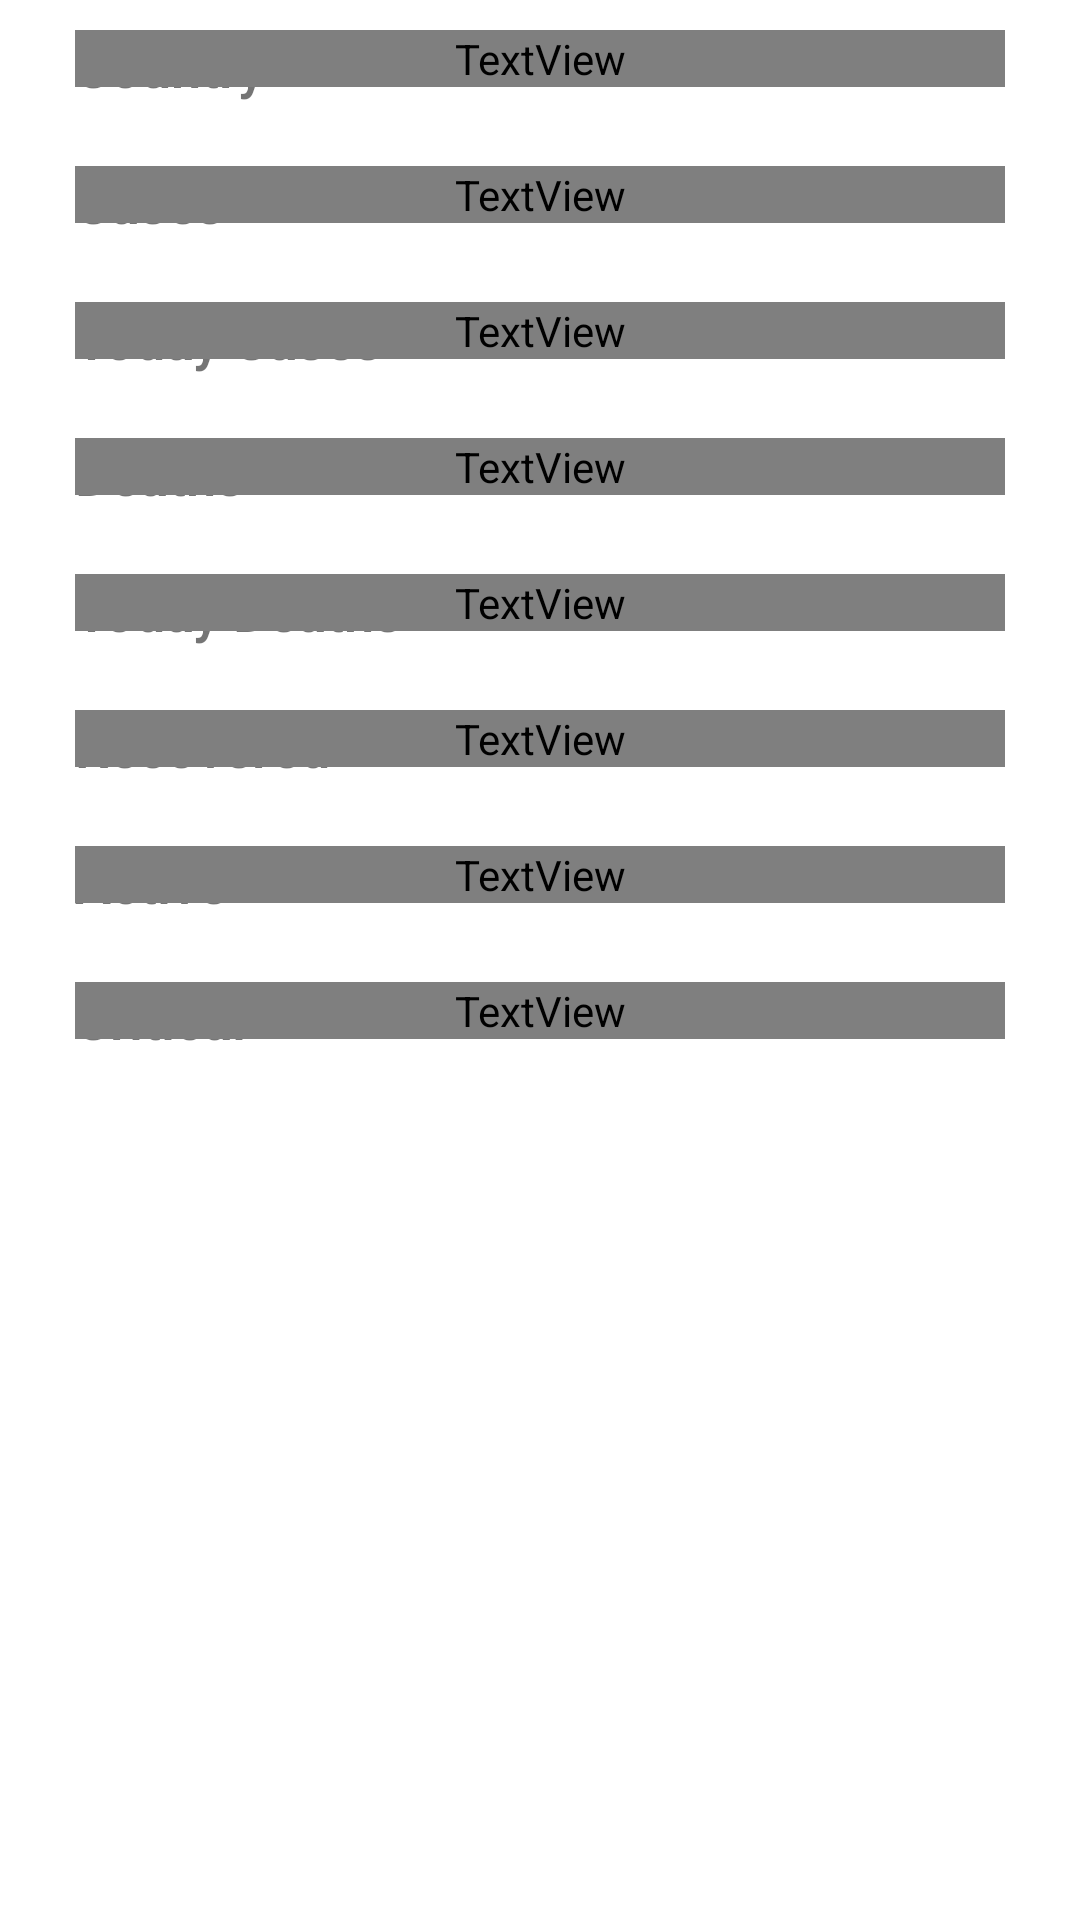

Android layout source for this screen:
<!-- AndroidManifest.xml: application theme Theme.Tracker -->
<!-- res/layout/activity_d.xml -->
<?xml version="1.0" encoding="utf-8"?>
<LinearLayout xmlns:android="http://schemas.android.com/apk/res/android"
    xmlns:app="http://schemas.android.com/apk/res-auto"
    xmlns:tools="http://schemas.android.com/tools"
    android:layout_width="match_parent"
    android:layout_height="match_parent"
    android:orientation="vertical"
    tools:context=".d">

    <RelativeLayout
        android:layout_width="match_parent"
        android:layout_height="wrap_content"
        android:layout_marginRight="25dp"
        android:layout_marginLeft="25dp"
        android:layout_marginTop="10dp"
        android:layout_marginBottom="10dp">

        <TextView
            android:layout_width="wrap_content"
            android:layout_height="wrap_content"
            android:fontFamily="sans-serif-light"
            android:text="Country"
            android:textStyle="bold"
            android:textSize="18sp"/>
        <TextView
            android:layout_width="fill_parent"
            android:layout_height="wrap_content"
            android:text="0"
            android:id="@+id/Country"
            android:textAlignment="textEnd"
            android:textSize="18sp"
            android:textColor="@color/color_one"
            android:textStyle="bold"
            android:fontFamily="sans-serif-light"
            android:layout_alignParentRight="true"
            android:gravity="end" />

    </RelativeLayout>
    <View
        android:layout_width="match_parent"
        android:layout_height="1dp"
        android:background="@color/color_two"
        android:layout_marginLeft="20dp"
        android:layout_marginRight="20dp"
        />
    <RelativeLayout
        android:layout_width="match_parent"
        android:layout_height="wrap_content"
        android:layout_marginRight="25dp"
        android:layout_marginLeft="25dp"
        android:layout_marginTop="10dp"
        android:layout_marginBottom="10dp">

        <TextView
            android:layout_width="wrap_content"
            android:layout_height="wrap_content"
            android:fontFamily="sans-serif-light"
            android:text="Cases"
            android:textStyle="bold"
            android:textSize="18sp"/>
        <TextView
            android:layout_width="fill_parent"
            android:layout_height="wrap_content"
            android:text="0"
            android:id="@+id/Cases"
            android:textAlignment="textEnd"
            android:textSize="18sp"

            android:textColor="@color/color_one"
            android:textStyle="bold"
            android:fontFamily="sans-serif-light"
            android:layout_alignParentRight="true"
            android:gravity="end" />

    </RelativeLayout>
    <View
        android:layout_width="match_parent"
        android:layout_height="1dp"
        android:background="@color/color_two"
        android:layout_marginLeft="20dp"
        android:layout_marginRight="20dp"
        />
    <RelativeLayout
        android:layout_width="match_parent"
        android:layout_height="wrap_content"
        android:layout_marginRight="25dp"
        android:layout_marginLeft="25dp"
        android:layout_marginTop="10dp"
        android:layout_marginBottom="10dp">

        <TextView
            android:layout_width="wrap_content"
            android:layout_height="wrap_content"
            android:fontFamily="sans-serif-light"
            android:text="Today Cases"
            android:textStyle="bold"
            android:textSize="18sp"/>
        <TextView
            android:layout_width="fill_parent"
            android:layout_height="wrap_content"
            android:text="0"
            android:id="@+id/TodayCases"
            android:textAlignment="textEnd"
            android:textSize="18sp"

            android:textColor="@color/color_one"
            android:textStyle="bold"
            android:fontFamily="sans-serif-light"
            android:layout_alignParentRight="true"
            android:gravity="end" />

    </RelativeLayout>
    <View
        android:layout_width="match_parent"
        android:layout_height="1dp"
        android:background="@color/color_two"
        android:layout_marginLeft="20dp"
        android:layout_marginRight="20dp"
        />
    <RelativeLayout
        android:layout_width="match_parent"
        android:layout_height="wrap_content"
        android:layout_marginRight="25dp"
        android:layout_marginLeft="25dp"
        android:layout_marginTop="10dp"
        android:layout_marginBottom="10dp">

        <TextView
            android:layout_width="wrap_content"
            android:layout_height="wrap_content"
            android:fontFamily="sans-serif-light"
            android:text="Deaths"
            android:textStyle="bold"
            android:textSize="18sp"/>
        <TextView
            android:layout_width="fill_parent"
            android:layout_height="wrap_content"
            android:text="0"
            android:id="@+id/Deaths"
            android:textAlignment="textEnd"
            android:textSize="18sp"

            android:textColor="@color/color_one"
            android:textStyle="bold"
            android:fontFamily="sans-serif-light"
            android:layout_alignParentRight="true"
            android:gravity="end" />

    </RelativeLayout>
    <View
        android:layout_width="match_parent"
        android:layout_height="1dp"
        android:background="@color/color_two"
        android:layout_marginLeft="20dp"
        android:layout_marginRight="20dp"
        />
    <RelativeLayout
        android:layout_width="match_parent"
        android:layout_height="wrap_content"
        android:layout_marginRight="25dp"
        android:layout_marginLeft="25dp"
        android:layout_marginTop="10dp"
        android:layout_marginBottom="10dp">

        <TextView
            android:layout_width="wrap_content"
            android:layout_height="wrap_content"
            android:fontFamily="sans-serif-light"
            android:text="Today Deaths"
            android:textStyle="bold"
            android:textSize="18sp"/>
        <TextView
            android:layout_width="fill_parent"
            android:layout_height="wrap_content"
            android:text="0"
            android:id="@+id/TodayDeaths"
            android:textAlignment="textEnd"
            android:textSize="18sp"

            android:textColor="@color/color_one"
            android:textStyle="bold"
            android:fontFamily="sans-serif-light"
            android:layout_alignParentRight="true"
            android:gravity="end" />

    </RelativeLayout>
    <View
        android:layout_width="match_parent"
        android:layout_height="1dp"
        android:background="@color/color_two"
        android:layout_marginLeft="20dp"
        android:layout_marginRight="20dp"
        />
    <RelativeLayout
        android:layout_width="match_parent"
        android:layout_height="wrap_content"
        android:layout_marginRight="25dp"
        android:layout_marginLeft="25dp"
        android:layout_marginTop="10dp"
        android:layout_marginBottom="10dp">

        <TextView
            android:layout_width="wrap_content"
            android:layout_height="wrap_content"
            android:fontFamily="sans-serif-light"
            android:text="Recovered"
            android:textStyle="bold"
            android:textSize="18sp"/>
        <TextView
            android:layout_width="fill_parent"
            android:layout_height="wrap_content"
            android:text="0"
            android:id="@+id/Recovered"
            android:textAlignment="textEnd"
            android:textSize="18sp"

            android:textColor="@color/color_one"
            android:textStyle="bold"
            android:fontFamily="sans-serif-light"
            android:layout_alignParentRight="true"
            android:gravity="end" />

    </RelativeLayout>
    <View
        android:layout_width="match_parent"
        android:layout_height="1dp"
        android:background="@color/color_two"
        android:layout_marginLeft="20dp"
        android:layout_marginRight="20dp"
        />
    <RelativeLayout
        android:layout_width="match_parent"
        android:layout_height="wrap_content"
        android:layout_marginRight="25dp"
        android:layout_marginLeft="25dp"
        android:layout_marginTop="10dp"
        android:layout_marginBottom="10dp">

        <TextView
            android:layout_width="wrap_content"
            android:layout_height="wrap_content"
            android:fontFamily="sans-serif-light"
            android:text="Active"
            android:textStyle="bold"
            android:textSize="18sp"/>
        <TextView
            android:layout_width="fill_parent"
            android:layout_height="wrap_content"
            android:text="0"
            android:id="@+id/Active"
            android:textAlignment="textEnd"
            android:textSize="18sp"

            android:textColor="@color/color_one"
            android:textStyle="bold"
            android:fontFamily="sans-serif-light"
            android:layout_alignParentRight="true"
            android:gravity="end" />

    </RelativeLayout>
    <View
        android:layout_width="match_parent"
        android:layout_height="1dp"
        android:background="@color/color_two"
        android:layout_marginLeft="20dp"
        android:layout_marginRight="20dp"
        />
    <RelativeLayout
        android:layout_width="match_parent"
        android:layout_height="wrap_content"
        android:layout_marginRight="25dp"
        android:layout_marginLeft="25dp"
        android:layout_marginTop="10dp"
        android:layout_marginBottom="10dp">

        <TextView
            android:layout_width="wrap_content"
            android:layout_height="wrap_content"
            android:fontFamily="sans-serif-light"
            android:text="Critical"
            android:textStyle="bold"
            android:textSize="18sp"/>
        <TextView
            android:layout_width="fill_parent"
            android:layout_height="wrap_content"
            android:text="0"
            android:id="@+id/Critical"
            android:textAlignment="textEnd"
            android:textSize="18sp"
            android:textColor="@color/color_one"
            android:textStyle="bold"
            android:fontFamily="sans-serif-light"
            android:layout_alignParentRight="true"
            android:gravity="end" />

    </RelativeLayout>
    <View
        android:layout_width="match_parent"
        android:layout_height="1dp"
        android:background="@color/color_two"
        android:layout_marginLeft="20dp"
        android:layout_marginRight="20dp"
        />

</LinearLayout>
<!-- resources referenced by this layout -->
<resources>
  <style name="Theme.Tracker" parent="Theme.MaterialComponents.DayNight.DarkActionBar">
          
  
          
          <item name="android:statusBarColor" tools:targetApi="l">?attr/colorPrimaryVariant</item>
          
      </style>
</resources>
